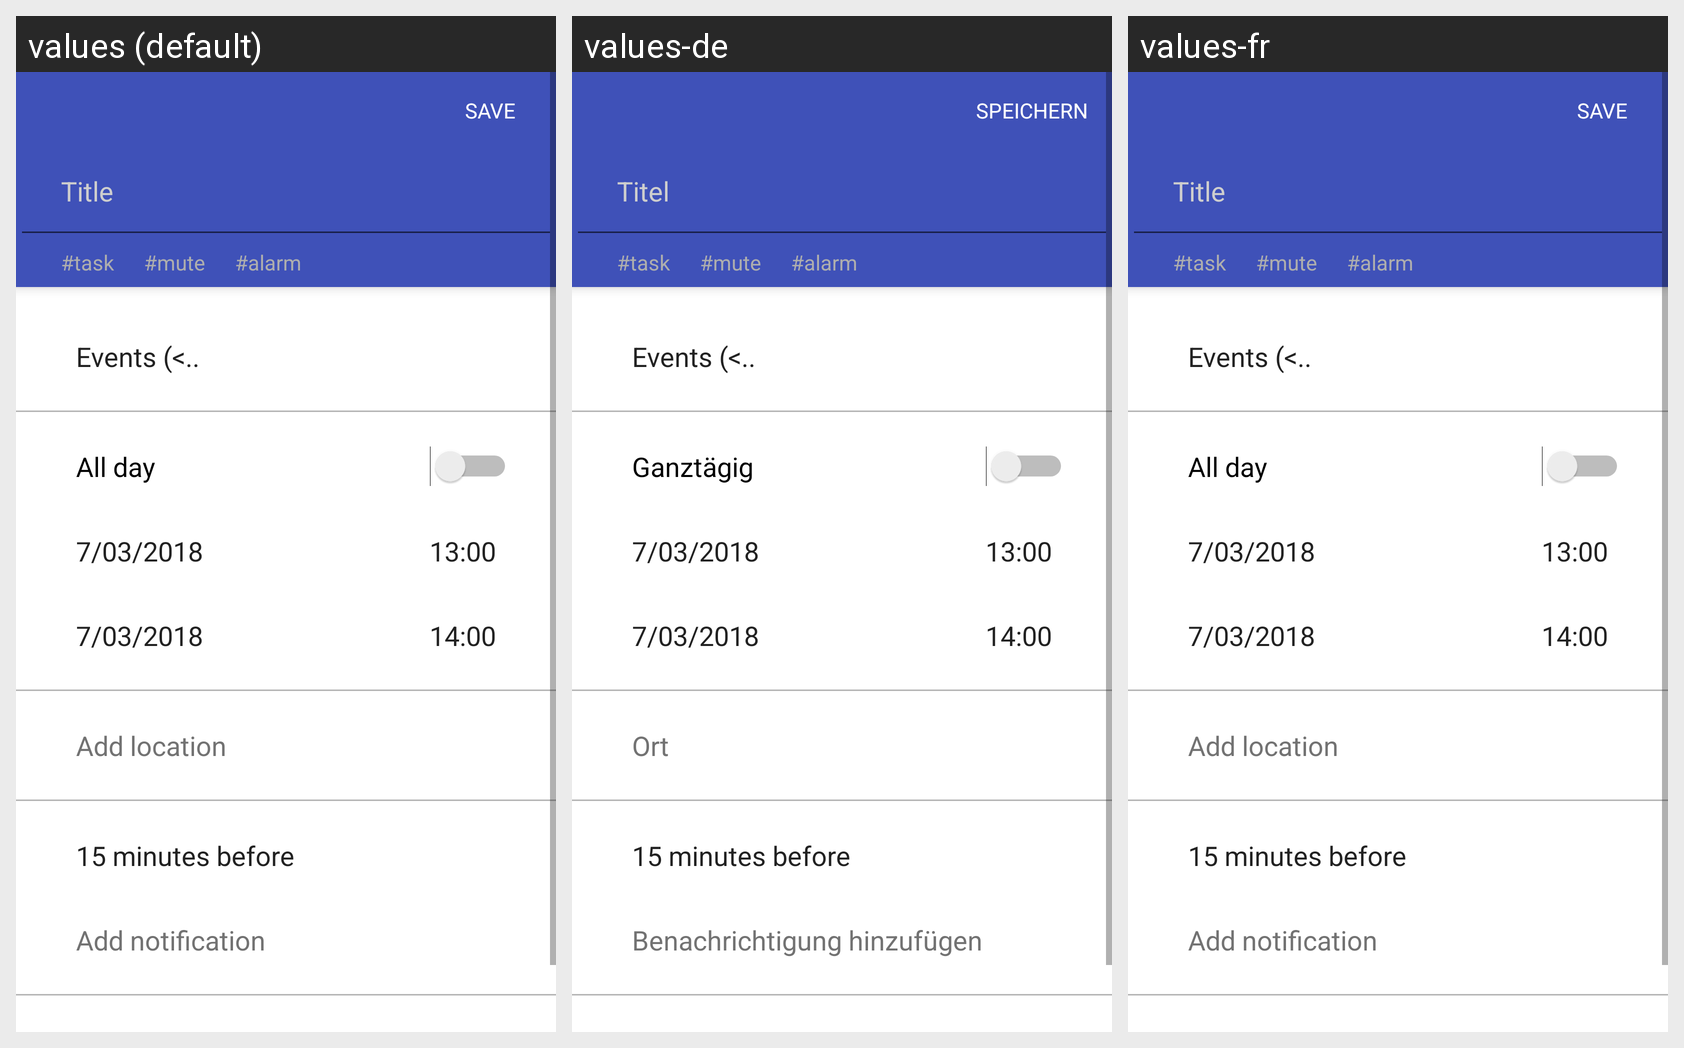

The same Android screen rendered under several of its app's locales, left to right. List the strings drawn on it with the default value and each locale's translation.
Android screen res/layout/content_add_event.xml rendered under 3 locales, left to right: values (default), values-de, values-fr. Device: Nexus 5 (rendered at 1080×1920; each locale shown at half size, 540×960, under a caption strip naming it); theme AppTheme.
Other locales in the repository, not shown: values-pl, values-ru, values-uk.
Strings drawn on this screen, with the default value and each locale's value (text and hints the layout hard-codes, and strings that could not be matched under every locale, appear in the picture but are not listed):

save_button_title
  values: SAVE
  values-de: SPEICHERN
  values-fr: SAVE  [not translated; the default value is used]

add_event_event_title_hint
  values: Title
  values-de: Titel
  values-fr: Title  [not translated; the default value is used]

task_tag
  values: #task
  values-de: #task
  values-fr: #task  [not translated; the default value is used]

mute_tag
  values: #mute
  values-de: #mute
  values-fr: #mute  [not translated; the default value is used]

alarm_tag
  values: #alarm
  values-de: #alarm
  values-fr: #alarm  [not translated; the default value is used]

all_day
  values: All day
  values-de: Ganztägig
  values-fr: All day  [not translated; the default value is used]

add_location
  values: Add location
  values-de: Ort
  values-fr: Add location  [not translated; the default value is used]

add_notification
  values: Add notification
  values-de: Benachrichtigung hinzufügen
  values-fr: Add notification  [not translated; the default value is used]
